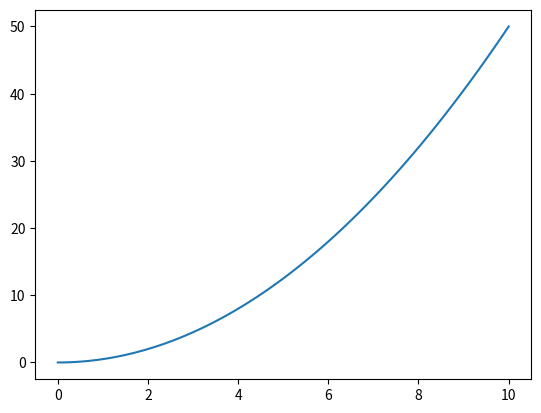

Source code (Python):
from scipy.integrate import odeint
import numpy as np
import matplotlib.pyplot as plt

def dydx(y,x):
    return x

x = np.linspace(0,10,100)
y = odeint(dydx,0,x)
plt.plot(x,y)
plt.show()